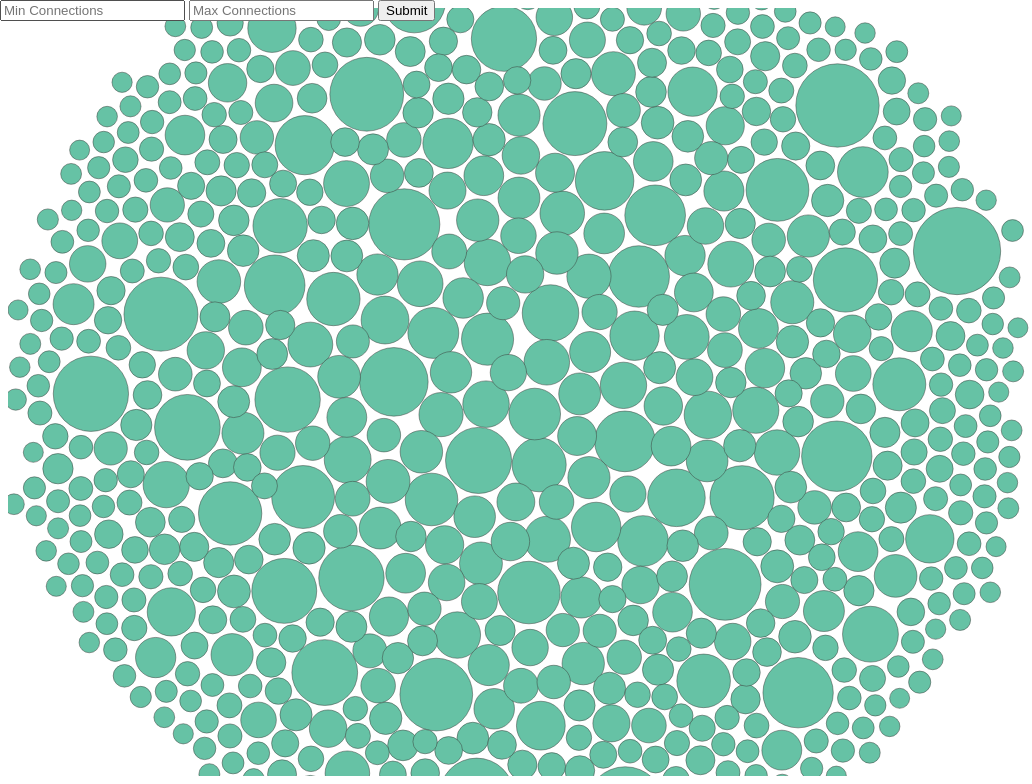
D3 v4 page, settled after 480 driven frames (8 s of simulated time); the page loaded 1 data file(s).


        var width = window.innerWidth, height = window.innerHeight, sizeDivisor = 1, nodePadding = 2.5;

        var svg = d3.select("body")
            .append("svg")
            .attr("id", "bubbleChart")
            .attr("width", width)
            .attr("height", height);

        var color = d3.scaleOrdinal(["#66c2a5", "#fc8d62", "#8da0cb", "#e78ac3", "#a6d854", "#ffd92f", "#e5c494", "#b3b3b3"]);

        var simulation = d3.forceSimulation()
            .force("forceX", d3.forceX().strength(.1).x(width * .5))
            .force("forceY", d3.forceY().strength(.1).y(height * .5))
            .force("center", d3.forceCenter().x(width * .5).y(height * .5))
            .force("charge", d3.forceManyBody().strength(-15));

        let createChart = (minCount, maxCount) => {
            d3.csv("first_degree.csv", types, function (error, graph) {
                if (error) throw error;            

                // filter characters with < 100 connections
                graph = graph.filter(a => minCount <= a.count && a.count <= maxCount);
                // sort the nodes so that the bigger ones are at the back            
                graph = graph.sort(function (a, b) { return b.size - a.size; });

                console.log(graph)

                //update the simulation based on the data
                simulation
                    .nodes(graph)
                    .force("collide", d3.forceCollide().strength(.5).radius(function (d) { return d.radius + nodePadding; }).iterations(1))
                    .on("tick", function (d) {
                        node
                            .attr("cx", function (d) { return d.x; })
                            .attr("cy", function (d) { return d.y; })
                    });

                // Define the div for the tooltip
                var div = d3.select("body").append("div")
                    .attr("class", "tooltip")
                    .style("opacity", 0);

                var node = svg.append("g")
                    .attr("class", "node")
                    .selectAll("circle")
                    .data(graph)
                    .enter().append("svg:circle")
                    .attr("r", function (d) { return d.radius; })
                    //can change the colors here later (grouping?)
                    .attr("fill", function (d) { return color(d.continent); })
                    .attr("cx", function (d) { return d.x; })
                    .attr("cy", function (d) { return d.y; })
                    .on("mouseover touchstart", function (d) {
                        div.transition()
                            .duration(200)
                            .style("opacity", .9);
                        div.html(d.hero + "<br/>" + d.count)
                            .style("left", (d3.event.pageX) + "px")
                            .style("top", (d3.event.pageY - 28) + "px");
                    })
                    .on("mouseout touchend", function (d) {
                        div.transition()
                            .duration(500)
                            .style("opacity", 0);
                    })
                    .call(d3.drag()
                        .on("start", dragstarted)
                        .on("drag", dragged)
                        .on("end", dragended));

                
            });

            function dragstarted(d) {
                if (!d3.event.active) simulation.alphaTarget(.03).restart();
                d.fx = d.x;
                d.fy = d.y;
            }

            function dragged(d) {
                d.fx = d3.event.x;
                d.fy = d3.event.y;
            }

            function dragended(d) {
                if (!d3.event.active) simulation.alphaTarget(.03);
                d.fx = null;
                d.fy = null;
            }

            function types(d) {
                d.hero = d.hero;
                d.count = +d.count;
                d.size = + Math.sqrt(d.count) / sizeDivisor;
                d.size < 3 ? d.radius = 3 : d.radius = d.size;
                return d;
            }
        }

        createChart(100, 8000);
    

        //refresh chart with new filtered range
        document.querySelector("button").addEventListener("click", (e) => {
            const minValue = document.getElementById("min").value;
            const maxValue = document.getElementById("max").value;

            // remove chart
            const chart = document.getElementById("bubbleChart");
            const currDisplay = chart.querySelector("g");
            console.log(currDisplay)
            chart.removeChild(currDisplay);

            // add new chart
            createChart(minValue, maxValue);
        })
    

### data: first_degree.csv
hero, count
MCLAREN, MEGAN, 139
SPANKER/FRED HOVEL, 10
SERAPH, 13
ULTRA-MAX, 3
VIRTUAL REALITY, 6
DUNHAM, LAURA, 44
JARMAN, TOMMY, 2
CAPTAIN HIP/FRED MAC, 51
ICEMASTER/, 64
JAGGED BOW/, 11
IRONCLAD, 142
HAVEN/RADHA DASTOOR, 12
KREIGER, SIMON, 20
RABIN, GRETTA, 11
THOMPSON, ROSIE, 20
NIGHTEYES/ERIC, 3
CASSADA, ROBERTO, 41
MACHINE MAN/X-51, 257
JANSON, DR. ANDREA, 15
NUNTOO, 7
O'HARA, ROBERT IRONG, 31
SHIP, 175
SCARLOTTI, MRS., 7
KAISHEK, GOM, 7
OKOYE, 87
FARREL, MIKE, 69
FONDOZZI, MICKEY, 24
SENTRY II/BOB REYNOL, 14
ANCIENT ONE/BARON MO, 27
PROGENITOR, 8
BROWN, ABE, 48
AMERICOP/, 7
WANDERER, 20
BARAK, 21
BRUNNHILDE/MCM-XLI (, 9
GIL, 14
RANN, COMMANDER ARCT, 36
DYNA-MITE/ROGER AUBR, 83
HUNT, ROBERTA, 11
SPYMASTER II, 35
HOO, 4
MCKENZIE, SCARLETT, 11
RICHARDS, NATHANIEL, 108
DR. OCTOPUS | MUTANT, 48
PAI, 17
AJES'HA, 15
COLOSSUS II | MUTANT, 29
MOONDARK, 13
MUTANT MASTER, 30
PROJECTOR/, 71
JOSHUA, DR. SEGISMUN, 54
CHENEY, LILA, 152
ABSALOM, 41
HOARFEN, 18
S'YM, 139
VRIES, KALI, 12
CHAKRA, 30
ROBERTSON, PROF. BOB, 6
BRUTACUS, 41
GARTHAN SAAL, 26
... 6,361 more rows